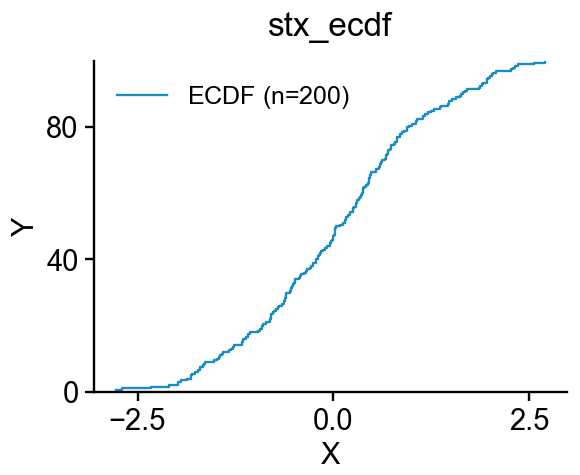

The table this chart was drawn from, first rows:
ax-row-0-col-0_trace-id-stx-ecdf-0_varia…, ax-row-0-col-0_trace-id-stx-ecdf-0_varia…, ax-row-0-col-0_trace-id-stx-ecdf-0_varia…, ax-row-0-col-0_trace-id-stx-ecdf-0_varia…, ax-row-0-col-0_trace-id-stx-ecdf-0_varia…
-2.779, 0.5, 200.0, -2.779, 0.5
-2.698, 1.0, , -2.698, 0.5
-2.332, 1.5, , -2.698, 1.0
-2.097, 2.0, , -2.332, 1.0
-1.987, 2.5, , -2.332, 1.5
-1.987, 3.0, , -2.097, 1.5
-1.948, 3.5, , -2.097, 2.0
-1.865, 4.0, , -1.987, 2.0
-1.822, 4.5, , -1.987, 2.5
-1.818, 5.0, , -1.987, 2.5
-1.809, 5.5, , -1.987, 3.0
-1.763, 6.0, , -1.948, 3.0
-1.731, 6.5, , -1.948, 3.5
-1.7, 7.0, , -1.865, 3.5
-1.699, 7.5, , -1.865, 4.0
-1.663, 8.0, , -1.822, 4.0
-1.648, 8.5, , -1.822, 4.5
-1.641, 9.0, , -1.818, 4.5
-1.523, 9.5, , -1.818, 5.0
-1.482, 10.0, , -1.809, 5.0
-1.461, 10.5, , -1.809, 5.5
-1.447, 11.0, , -1.763, 5.5
-1.421, 11.5, , -1.763, 6.0
-1.409, 12.0, , -1.731, 6.0
-1.337, 12.5, , -1.731, 6.5
-1.309, 13.0, , -1.7, 6.5
-1.277, 13.5, , -1.7, 7.0
-1.268, 14.0, , -1.699, 7.0
-1.174, 14.5, , -1.699, 7.5
-1.168, 15.0, , -1.663, 7.5
-1.158, 15.5, , -1.663, 8.0
-1.152, 16.0, , -1.648, 8.0
-1.118, 16.5, , -1.648, 8.5
-1.092, 17.0, , -1.641, 8.5
-1.091, 17.5, , -1.641, 9.0
-1.066, 18.0, , -1.523, 9.0
-0.9632, 18.5, , -1.523, 9.5
-0.938, 19.0, , -1.482, 9.5
-0.9152, 19.5, , -1.482, 10.0
-0.9083, 20.0, , -1.461, 10.0
-0.9003, 20.5, , -1.461, 10.5
-0.8624, 21.0, , -1.447, 10.5
-0.8163, 21.5, , -1.447, 11.0
-0.8154, 22.0, , -1.421, 11.0
-0.8017, 22.5, , -1.421, 11.5
-0.7999, 23.0, , -1.409, 11.5
-0.7991, 23.5, , -1.409, 12.0
-0.77, 24.0, , -1.337, 12.0
-0.7615, 24.5, , -1.337, 12.5
-0.7312, 25.0, , -1.309, 12.5
-0.7112, 25.5, , -1.309, 13.0
-0.6955, 26.0, , -1.277, 13.0
-0.6604, 26.5, , -1.277, 13.5
-0.6324, 27.0, , -1.268, 13.5
-0.6292, 27.5, , -1.268, 14.0
-0.6245, 28.0, , -1.174, 14.0
-0.6181, 28.5, , -1.174, 14.5
-0.6107, 29.0, , -1.168, 14.5
-0.6053, 29.5, , -1.168, 15.0
-0.6037, 30.0, , -1.158, 15.0
... 339 more rows
